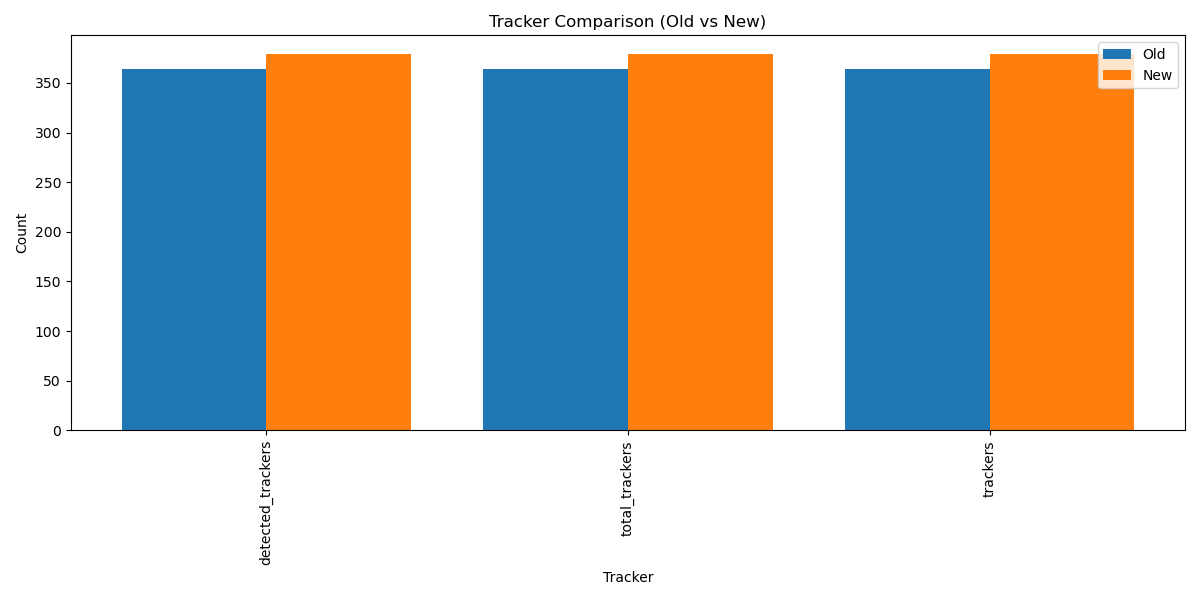

The table this chart was drawn from, first rows:
Tracker, old_count, new_count
detected_trackers, 364, 379
total_trackers, 364, 379
trackers, 364, 379
